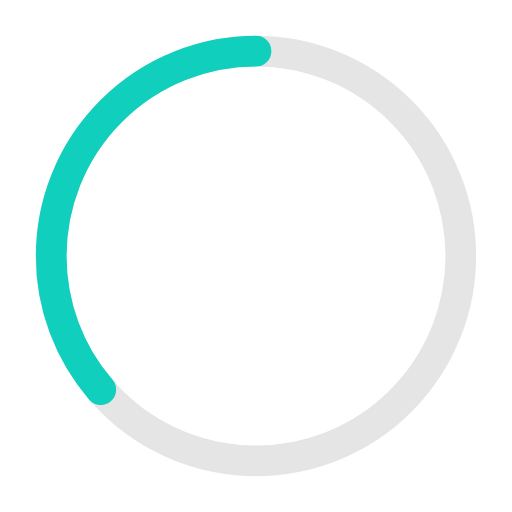
t = 0.00 s
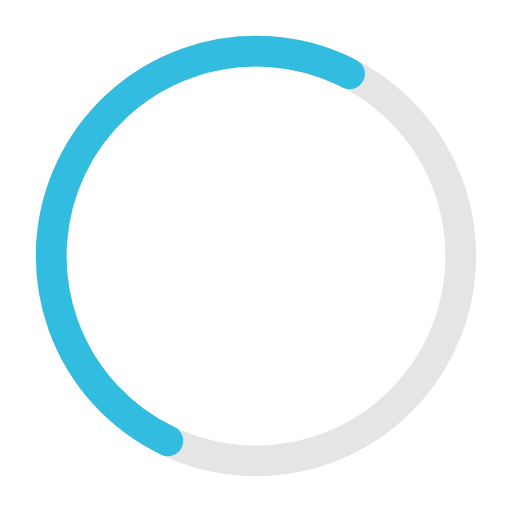
t = 1.22 s
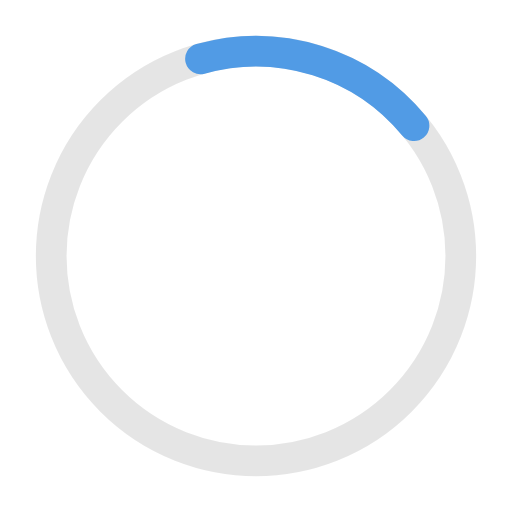
t = 2.50 s
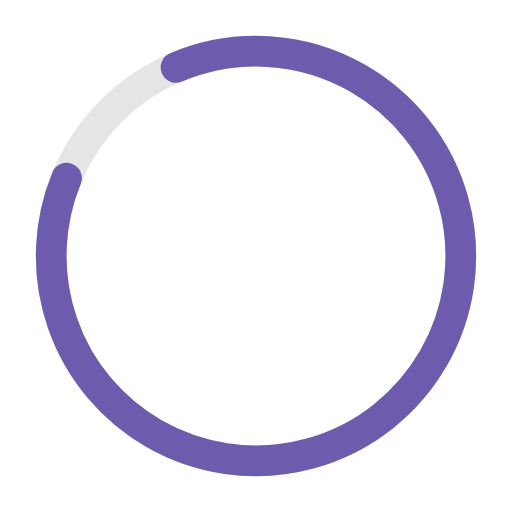
t = 4.00 s
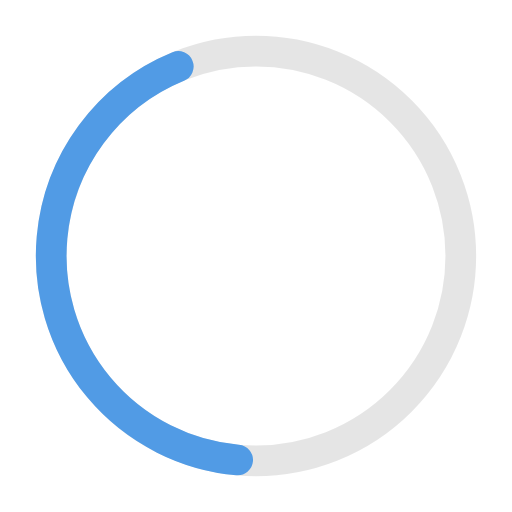
t = 5.50 s
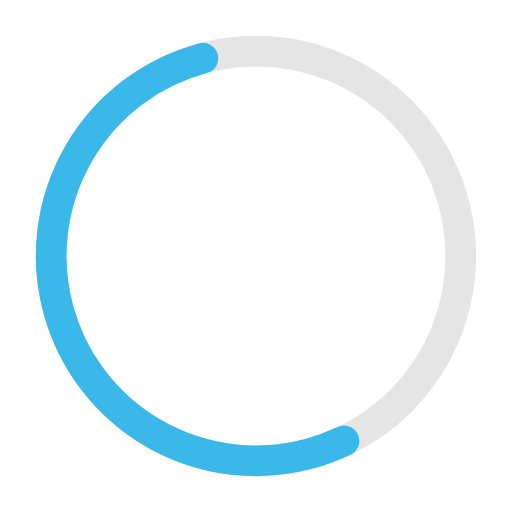
t = 6.50 s

The animated SVG that drew these frames (rendered in a browser with its animation timeline set to each time). Animation: 3 SMIL elements (animate=2,animateTransform=1); one cycle of 8.00 s, repeats indefinitely.

<!-- Pages Progressbar -->

<svg xmlns="http://www.w3.org/2000/svg" width="50px" height="50px" viewBox="0 0 50 50" >
	
<circle fill="none" opacity="0.10" stroke="#000000" stroke-width="3" cx="25" cy="25" r="20"/>


<g transform="translate(25,25) rotate(-90)">  
     <circle  style="stroke:#48B0F7; fill:none; stroke-width: 3px; stroke-linecap: round" stroke-dasharray="110" stroke-dashoffset="0"  cx="0" cy="0" r="20">
         <animate attributeName="stroke-dashoffset" values="360;140" dur="2.2s" keyTimes="0;1" calcMode="spline" fill="freeze" keySplines="0.41,0.314,0.8,0.54" repeatCount="indefinite" begin="0"/>
         <animateTransform attributeName="transform" type="rotate" values="0;274;360" keyTimes="0;0.74;1" calcMode="linear" dur="2.2s" repeatCount="indefinite" begin="0"/>
         <animate attributeName="stroke" values="#10CFBD;#48B0F7;#6D5CAE;#48B0F7;#10CFBD" fill="freeze" dur="8s" begin="0" repeatCount="indefinite"/>
     </circle>
</g>

</svg>
